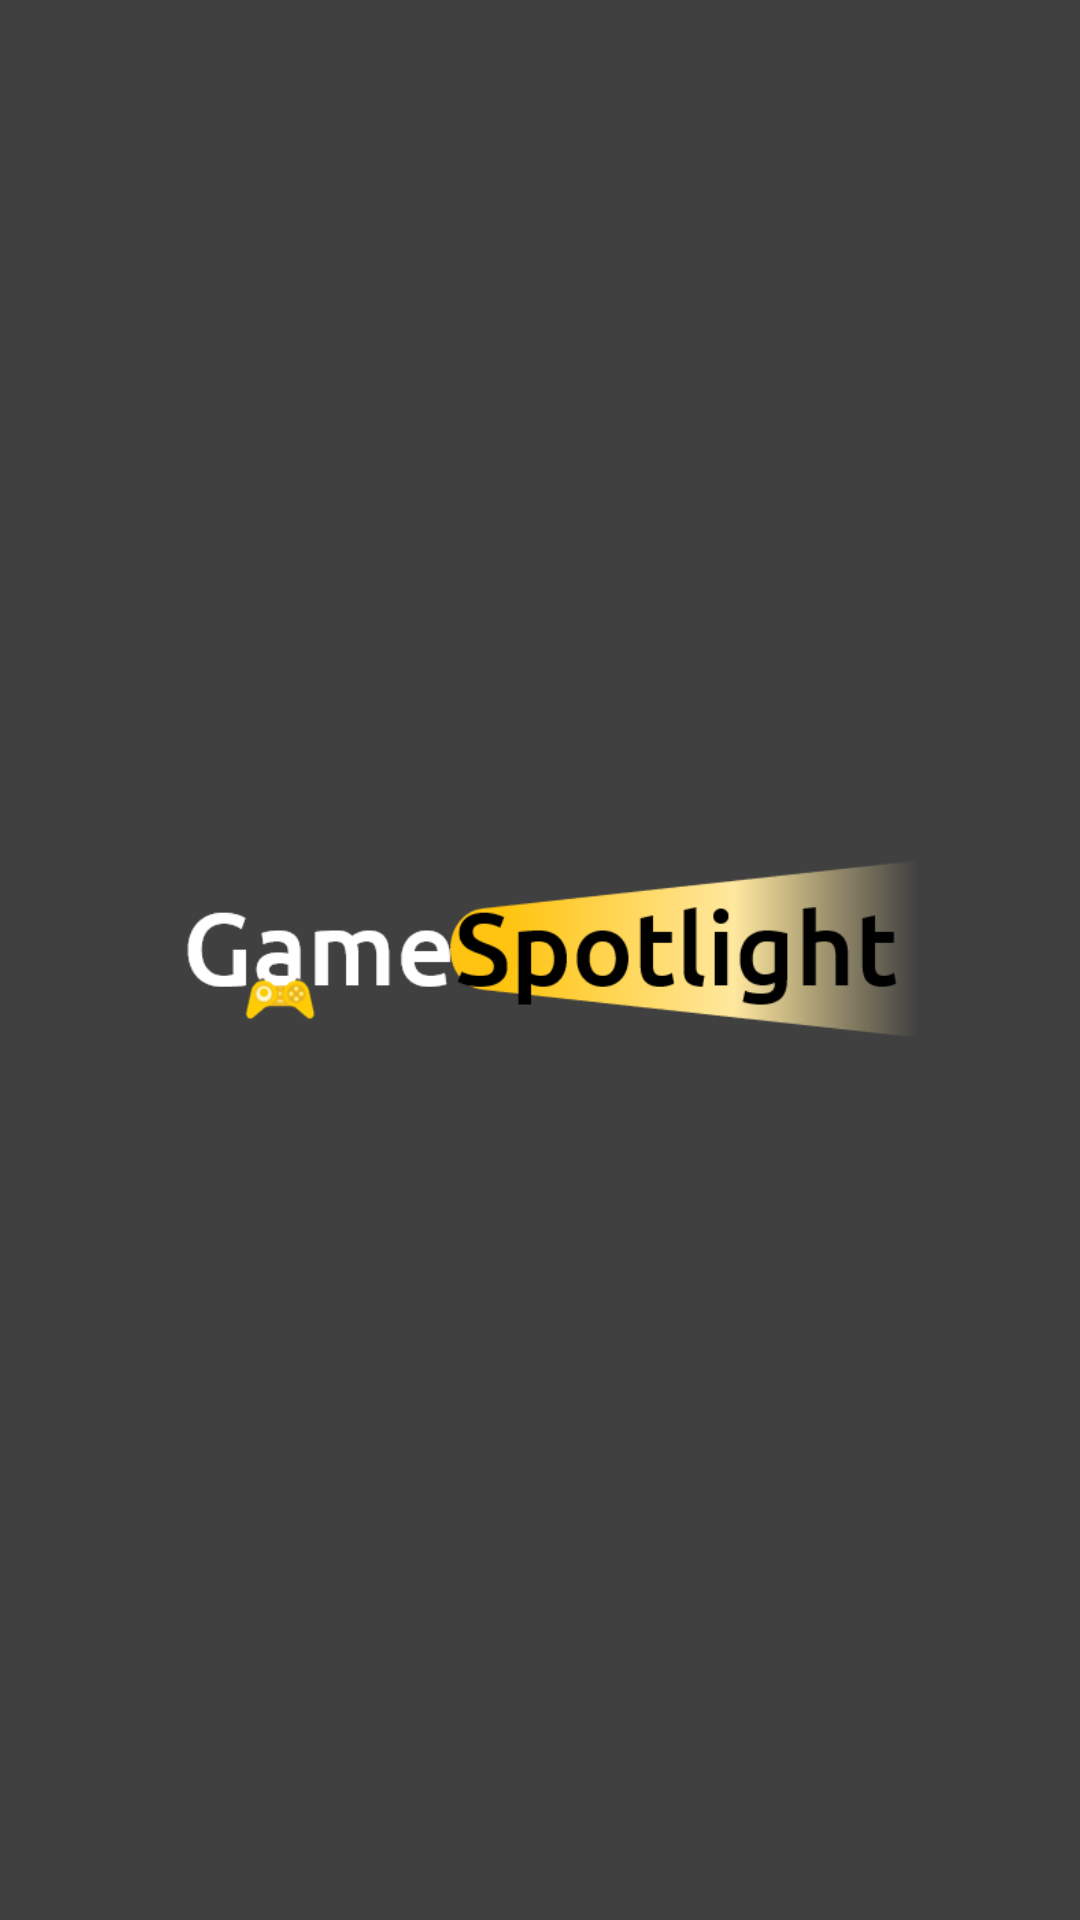

Produce the Android XML layout that renders to this screen, including the resource entries it uses.
<!-- AndroidManifest.xml: application theme Theme.GameSpotlight -->
<!-- res/layout/fragment_loading.xml -->
<?xml version="1.0" encoding="utf-8"?>
<LinearLayout xmlns:android="http://schemas.android.com/apk/res/android"
    xmlns:tools="http://schemas.android.com/tools"
    android:layout_width="match_parent"
    android:layout_height="match_parent"
    android:background="@color/bg_color"
    android:gravity="center"
    android:orientation="vertical"
    tools:context=".LoadingFragment">


    <RelativeLayout
        android:layout_width="match_parent"
        android:layout_height="match_parent"
        >


        <ImageView
            android:id="@+id/logo"
            android:src="@drawable/gamespotlight"
            android:layout_width="match_parent"
            android:layout_height="120dp"
            android:layout_centerInParent="true"
            android:layout_margin="40dp" />


        <ProgressBar
            android:id="@+id/progressBar"
            style="?android:attr/progressBarStyle"
            android:layout_width="wrap_content"
            android:layout_height="wrap_content"
            android:layout_below="@+id/logo"
            android:layout_alignBottom="@id/logo"
            android:layout_alignParentBottom="true"
            android:layout_centerHorizontal="true"
            android:layout_marginTop="0dp"
            android:indeterminate="true"
            android:indeterminateTint="@color/accent_color"
            android:scaleX="1.2"
            android:scaleY="1.2" />

    </RelativeLayout>


</LinearLayout>
<!-- resources referenced by this layout -->
<resources>
  <color name="accent_color">#FFFFC411</color>
  <color name="bg_color">#FF404040</color>
  <!-- drawable gamespotlight: png bitmap (drawable, 15358 bytes) -->
  <style name="Theme.GameSpotlight" parent="Theme.AppCompat.DayNight.DarkActionBar">
          
          <item name="colorPrimary">@color/purple_500</item>
          <item name="colorPrimaryVariant">@color/purple_700</item>
          <item name="colorOnPrimary">@color/white</item>
          
          <item name="colorSecondary">@color/teal_200</item>
          <item name="colorSecondaryVariant">@color/teal_700</item>
          <item name="colorOnSecondary">@color/black</item>
          
          <item name="android:statusBarColor" tools:targetApi="l">?attr/colorPrimaryVariant</item>
          
      </style>
  <color name="purple_500">#FF6200EE</color>
  <color name="purple_700">#FF3700B3</color>
  <color name="white">#FFFFFFFF</color>
  <color name="teal_200">#FF03DAC5</color>
  <color name="teal_700">#FF018786</color>
  <color name="black">#FF000000</color>
</resources>
